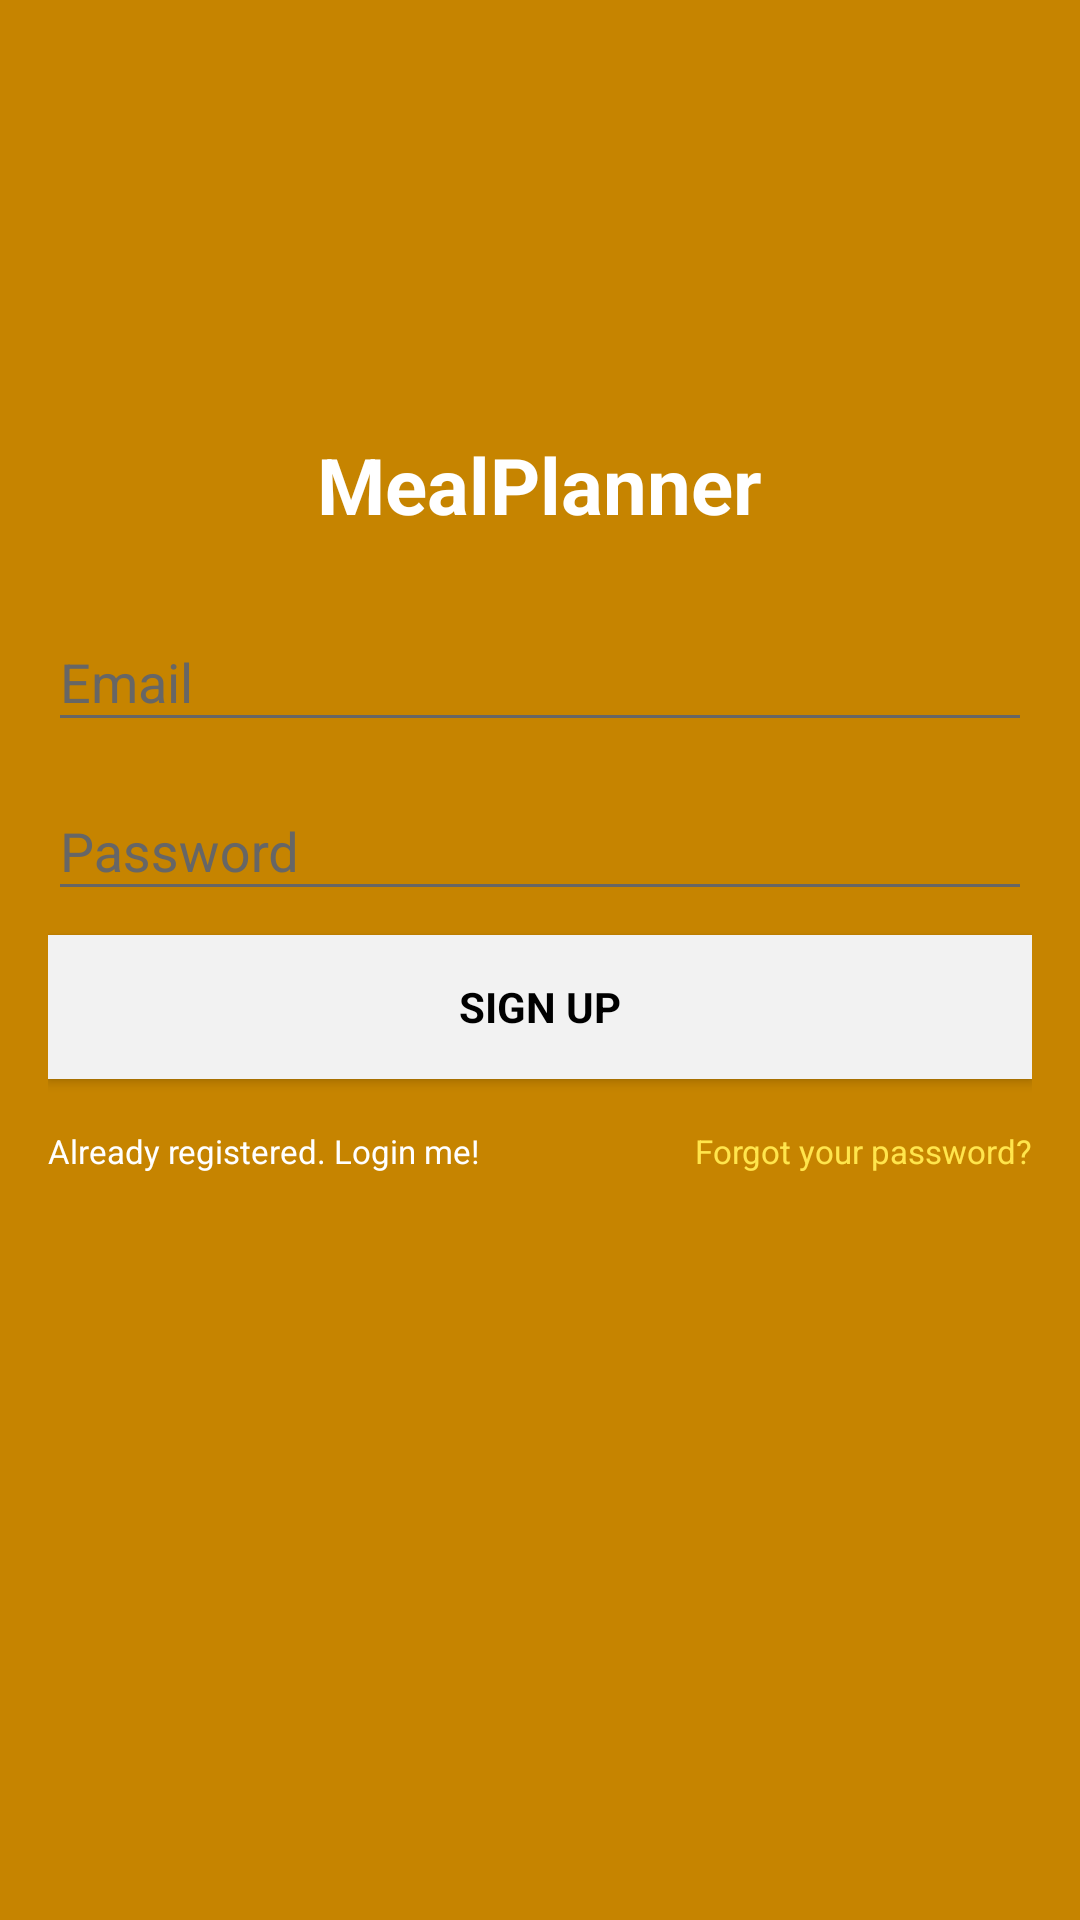

Write the Android layout XML for this screen, with the resource values it uses.
<!-- AndroidManifest.xml: application theme MyMealPlannerTheme -->
<!-- res/layout/fragment_sign_up.xml -->
<?xml version="1.0" encoding="utf-8"?>
<android.support.design.widget.CoordinatorLayout
    xmlns:android="http://schemas.android.com/apk/res/android"
    xmlns:app="http://schemas.android.com/apk/res-auto"
    xmlns:tools="http://schemas.android.com/tools"
    android:layout_width="match_parent"
    android:layout_height="match_parent"
    android:fitsSystemWindows="true"
    tools:context=".ui.SignUpFragment">

    <android.support.constraint.ConstraintLayout
        android:layout_width="match_parent"
        android:layout_height="match_parent">

        <LinearLayout
            android:layout_width="match_parent"
            android:layout_height="0dp"
            android:background="@color/colorPrimaryDark"
            android:padding="16dp"
            android:orientation="vertical"
            android:gravity="center_horizontal"
            app:layout_constraintBottom_toBottomOf="parent"
            app:layout_constraintEnd_toEndOf="parent"
            app:layout_constraintHorizontal_bias="0.0"
            app:layout_constraintStart_toStartOf="parent"
            app:layout_constraintTop_toTopOf="parent">

            <ImageView
                android:id="@+id/iv_sign_up_screen_app_icon"
                android:layout_width="72dp"
                android:layout_height="72dp"
                android:layout_gravity="center_horizontal"
                android:layout_marginEnd="8dp"
                android:layout_marginLeft="8dp"
                android:layout_marginRight="8dp"
                android:layout_marginStart="8dp"
                android:layout_marginTop="48dp"
                android:src="@mipmap/ic_launcher"
                app:layout_constraintEnd_toEndOf="parent"
                app:layout_constraintStart_toStartOf="parent"
                app:layout_constraintTop_toTopOf="parent" />

            <TextView
                android:id="@+id/tv_sign_up_screen_app_name"
                style="@style/MyMealPlannerTextStyle.H1Titles.White"
                android:layout_width="wrap_content"
                android:layout_height="wrap_content"
                android:layout_gravity="center_horizontal"
                android:layout_marginTop="8dp"
                android:text="@string/app_name"
                app:layout_constraintEnd_toEndOf="@+id/iv_login_screen_app_icon"
                app:layout_constraintStart_toStartOf="@+id/iv_login_screen_app_icon"
                app:layout_constraintTop_toBottomOf="@+id/iv_login_screen_app_icon" />

            <android.support.design.widget.TextInputLayout
                android:id="@+id/til_sign_up_screen_email"
                android:layout_width="match_parent"
                android:layout_height="wrap_content"
                android:layout_marginTop="16dp"
                android:theme="@style/MyMealPlannerTextInputLayoutTheme"
                app:layout_constraintEnd_toEndOf="parent"
                app:layout_constraintStart_toStartOf="parent"
                app:layout_constraintTop_toBottomOf="@+id/tv_login_screen_app_name">

                <EditText
                    android:id="@+id/et_sign_up_screen_email"
                    android:layout_width="match_parent"
                    android:layout_height="wrap_content"
                    android:hint="@string/login_screen_email_hint"
                    android:inputType="textEmailAddress"
                    android:maxLines="1"
                    android:singleLine="true"
                    android:textColor="@color/onColorPrimary"
                    android:theme="@style/MyMealPlannerThemeEditTextTheme" />

            </android.support.design.widget.TextInputLayout>

            <android.support.design.widget.TextInputLayout
                android:id="@+id/til_sign_up_screen_password"
                android:layout_width="match_parent"
                android:layout_height="wrap_content"
                android:layout_marginTop="4dp"
                android:theme="@style/MyMealPlannerTextInputLayoutTheme"
                app:layout_constraintEnd_toEndOf="@+id/til_login_screen_email"
                app:layout_constraintHorizontal_bias="0.0"
                app:layout_constraintStart_toStartOf="@+id/til_login_screen_email"
                app:layout_constraintTop_toBottomOf="@+id/til_login_screen_email">

                <EditText
                    android:id="@+id/et_sign_up_screen_password"
                    android:layout_width="match_parent"
                    android:layout_height="wrap_content"
                    android:focusableInTouchMode="true"
                    android:hint="@string/login_screen_password_hint"
                    android:imeActionId="@+id/login"
                    android:imeOptions="actionUnspecified"
                    android:inputType="textPassword"
                    android:maxLines="1"
                    android:singleLine="true"
                    android:textColor="@android:color/white"
                    android:theme="@style/MyMealPlannerThemeEditTextTheme"
                    tools:ignore="InvalidImeActionId" />

            </android.support.design.widget.TextInputLayout>

            <Button
                android:id="@+id/bt_sign_up_screen_mail_login"
                style="?android:textAppearanceSmall"
                android:layout_width="match_parent"
                android:layout_height="wrap_content"
                android:layout_marginTop="8dp"
                android:background="@color/colorBackground"
                android:text="@string/sign_up_screen_sign_up_button"
                android:textAllCaps="true"
                android:textColor="@android:color/black"
                android:textStyle="bold"
                app:layout_constraintBottom_toBottomOf="parent"
                app:layout_constraintEnd_toEndOf="@+id/til_login_screen_password"
                app:layout_constraintHorizontal_bias="0.0"
                app:layout_constraintStart_toStartOf="@+id/til_login_screen_password"
                app:layout_constraintTop_toBottomOf="@+id/til_login_screen_password"
                app:layout_constraintVertical_bias="0.0" />

            <android.support.constraint.ConstraintLayout
                android:layout_width="match_parent"
                android:layout_height="wrap_content">

                <Button
                    android:id="@+id/bt_sign_up_screen_forgot_pass"
                    style="?android:textAppearanceSmall"
                    android:layout_width="wrap_content"
                    android:layout_height="wrap_content"
                    android:background="@null"
                    android:text="@string/login_screen_forgot_password"
                    android:textAllCaps="false"
                    android:textSize="11sp"
                    android:textColor="@color/colorPrimaryLight"
                    app:layout_constraintBottom_toBottomOf="parent"
                    app:layout_constraintEnd_toEndOf="parent"
                    app:layout_constraintTop_toTopOf="parent" />

                

                <Button
                    android:id="@+id/bt_sign_up_screen_login"
                    style="?android:textAppearanceSmall"
                    android:layout_width="wrap_content"
                    android:layout_height="wrap_content"
                    android:background="@null"
                    android:text="@string/sign_up_screen_already_registered"
                    android:textAllCaps="false"
                    android:textSize="11sp"
                    android:textColor="@color/onColorPrimary"
                    app:layout_constraintBottom_toBottomOf="parent"
                    app:layout_constraintStart_toStartOf="parent"
                    app:layout_constraintTop_toTopOf="parent" />

            </android.support.constraint.ConstraintLayout>


        </LinearLayout>

    </android.support.constraint.ConstraintLayout>

    <ProgressBar
        android:id="@+id/pb_login_screen_progress"
        android:layout_width="match_parent"
        android:layout_height="wrap_content"
        android:layout_gravity="center|bottom"
        android:visibility="gone" />

</android.support.design.widget.CoordinatorLayout>
<!-- resources referenced by this layout -->
<resources>
  <color name="colorBackground">#F2F2F2</color>
  <color name="colorPrimaryDark">#C68400</color>
  <color name="colorPrimaryLight">#FFE54C</color>
  <color name="onColorPrimary">#FFFFFF</color>
  <string name="app_name">MealPlanner</string>
  <string name="login_screen_email_hint">Email</string>
  <string name="login_screen_forgot_password">Forgot your password?</string>
  <string name="login_screen_password_hint">Password</string>
  <string name="sign_up_screen_already_registered">Already registered. Login me!</string>
  <string name="sign_up_screen_sign_up_button">Sign up</string>
  <style name="MyMealPlannerTextInputLayoutTheme" parent="TextAppearance.AppCompat">
          
          <item name="android:textColorHint">@color/onColorSurface</item>
          <item name="android:textSize">18sp</item>
          
          <item name="colorAccent">@color/onColorPrimary</item>
          <item name="colorControlNormal">@color/onColorSurface</item>
          <item name="colorControlActivated">@color/colorPrimaryLight</item>
      </style>
  <style name="MyMealPlannerTextStyle.H1Titles.White">
          <item name="android:background">@android:color/transparent</item>
          <item name="android:textColor">@color/onColorPrimary</item>
          <item name="android:textStyle">bold</item>
      </style>
  <style name="MyMealPlannerThemeEditTextTheme" parent="Theme.AppCompat.Light.DarkActionBar">
          <item name="colorControlNormal">@color/onColorSurface</item>
          <item name="colorControlActivated">@color/colorPrimaryLight</item>
          <item name="colorControlHighlight">@color/colorPrimaryLight</item>
      </style>
  <style name="MyMealPlannerTheme" parent="Theme.AppCompat.Light.DarkActionBar">
          
          <item name="colorPrimary">@color/colorPrimary</item>
          <item name="colorPrimaryDark">@color/colorPrimaryDark</item>
          <item name="colorAccent">@color/colorAccent</item>
          <item name="coordinatorLayoutStyle">@style/Widget.Support.CoordinatorLayout</item>
      </style>
  <color name="onColorSurface">#666666</color>
  <color name="colorPrimary">#FFB300</color>
  <color name="colorAccent">#004CFF</color>
</resources>
